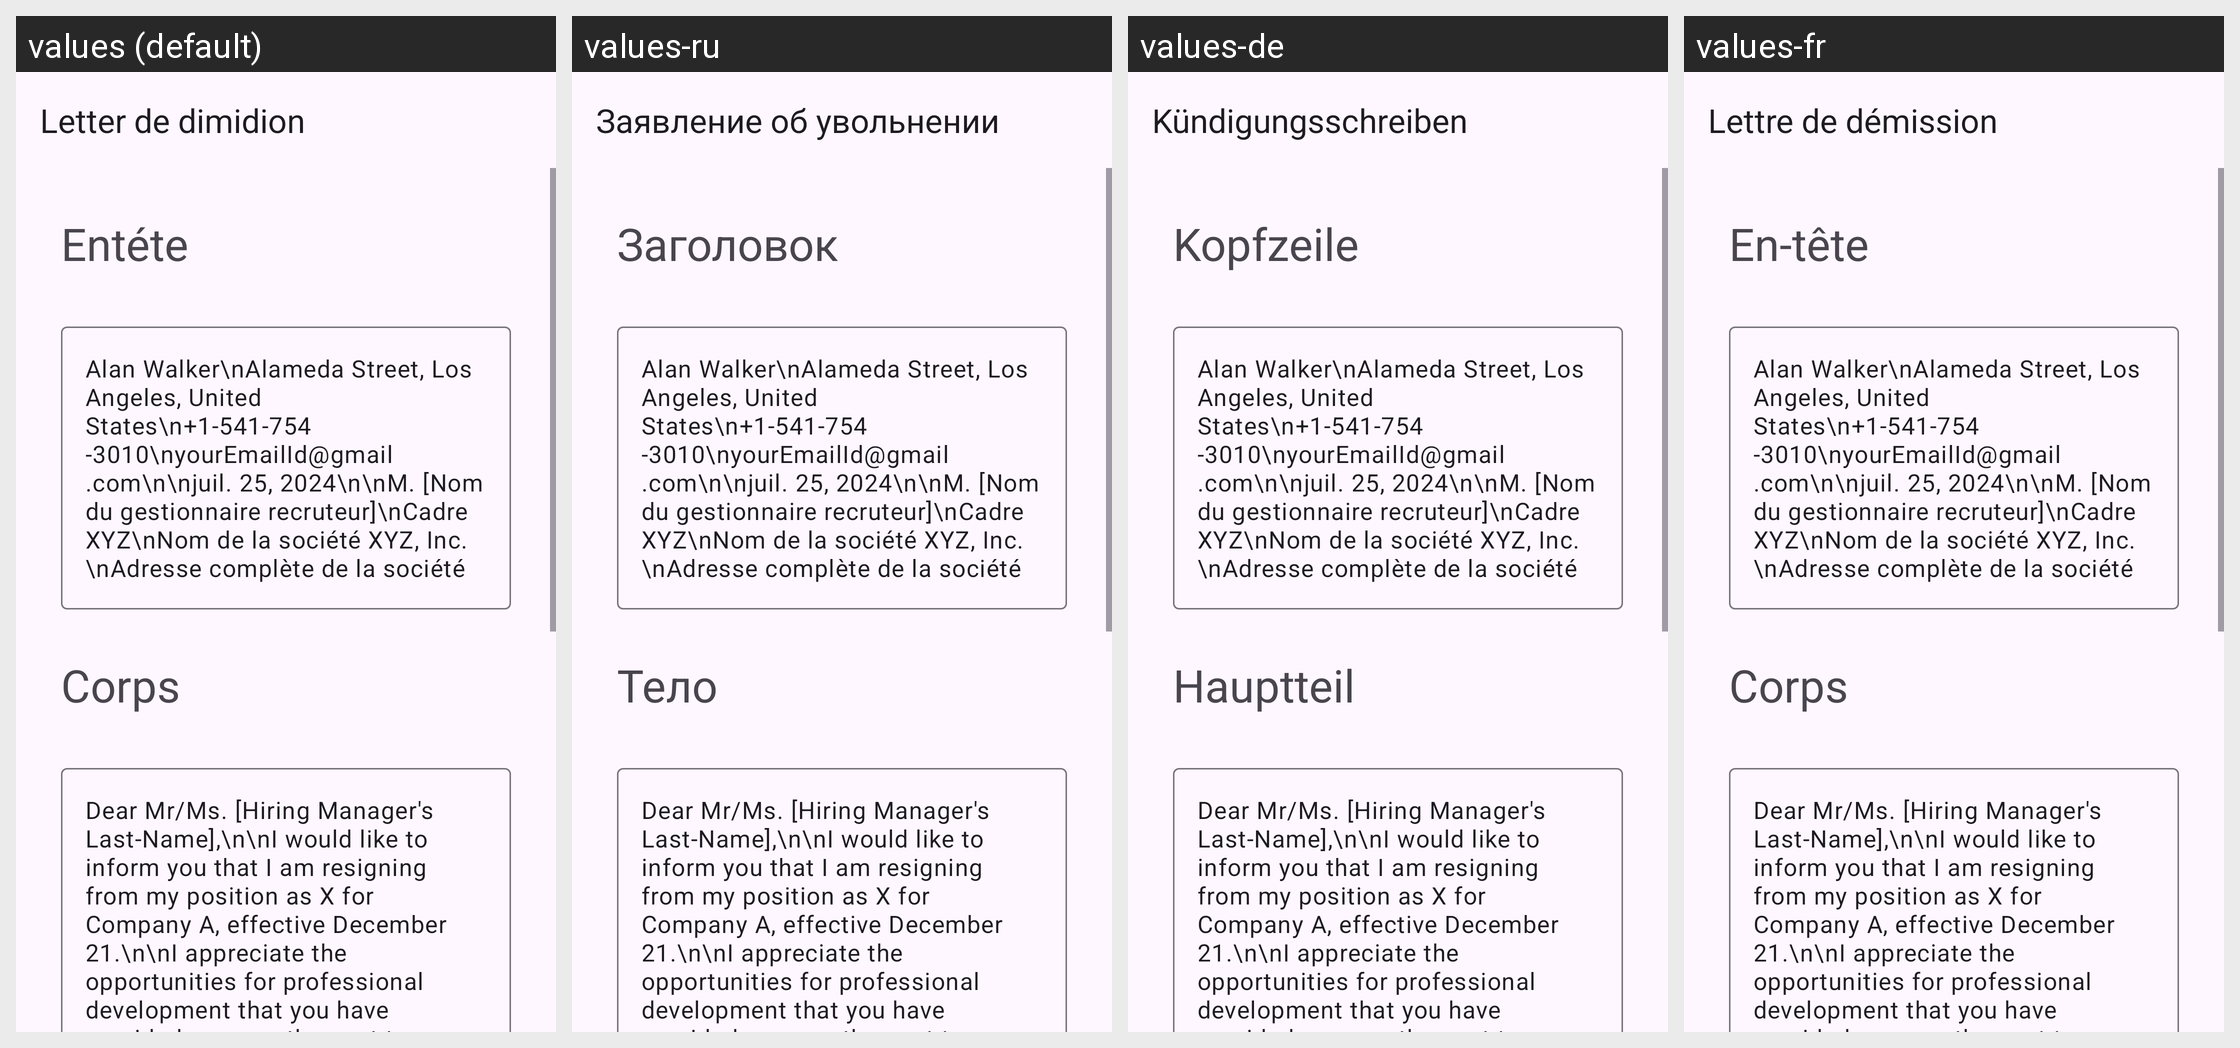

Strings drawn on this Android screen and how each of the app's shown locales translates them:
Android screen res/layout/activity_sample1_professional_resignation.xml rendered under 4 locales, left to right: values (default), values-ru, values-de, values-fr. Device: Nexus 5 (rendered at 1080×1920; each locale shown at half size, 540×960, under a caption strip naming it); theme Theme.App_creat_profesionell_cv.
Other locales in the repository, not shown: values-en, values-it.
Strings drawn on this screen, with the default value and each locale's value (text and hints the layout hard-codes, and strings that could not be matched under every locale, appear in the picture but are not listed):

Letter_de_dimidion
  values: Letter de dimidion
  values-ru: Заявление об увольнении
  values-de: Kündigungsschreiben
  values-fr: Lettre de démission

ent_te
  values: Entéte
  values-ru: Заголовок
  values-de: Kopfzeile
  values-fr: En-tête

corps
  values: Corps
  values-ru: Тело
  values-de: Hauptteil
  values-fr: Corps
